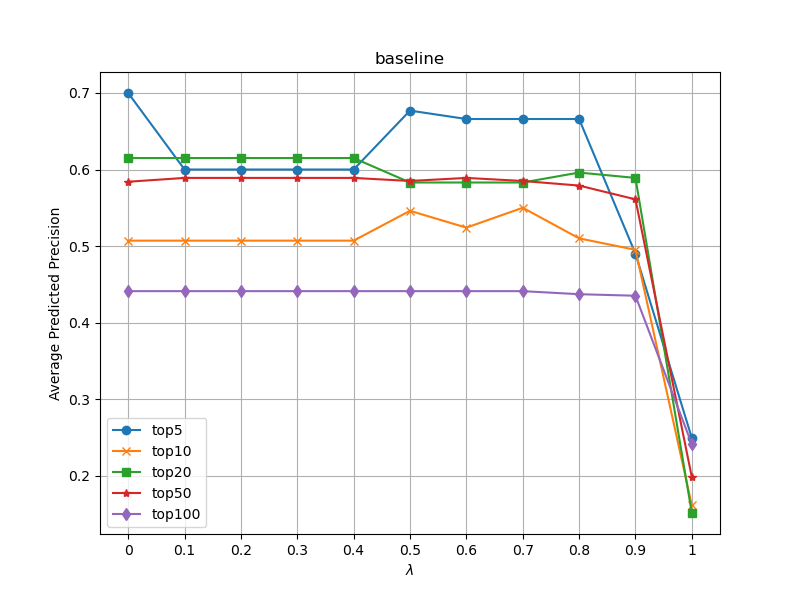

The data file committed next to this chart (first rows):
, 0, 0.1, 0.2, 0.3, 0.4, 0.5, 0.6, 0.7, 0.8, 0.9, 1
top5, 0.7, 0.6, 0.6, 0.6, 0.6, 0.677, 0.666, 0.666, 0.666, 0.490, 0.249
top10, 0.507, 0.507, 0.507, 0.507, 0.507, 0.546, 0.524, 0.550, 0.510, 0.495, 0.161
top20, 0.615, 0.615, 0.615, 0.615, 0.615, 0.583, 0.583, 0.583, 0.596, 0.589, 0.151
top50, 0.584, 0.589, 0.589, 0.589, 0.589, 0.585, 0.589, 0.585, 0.579, 0.561, 0.198
top100, 0.441, 0.441, 0.441, 0.441, 0.441, 0.441, 0.441, 0.441, 0.437, 0.435, 0.241
